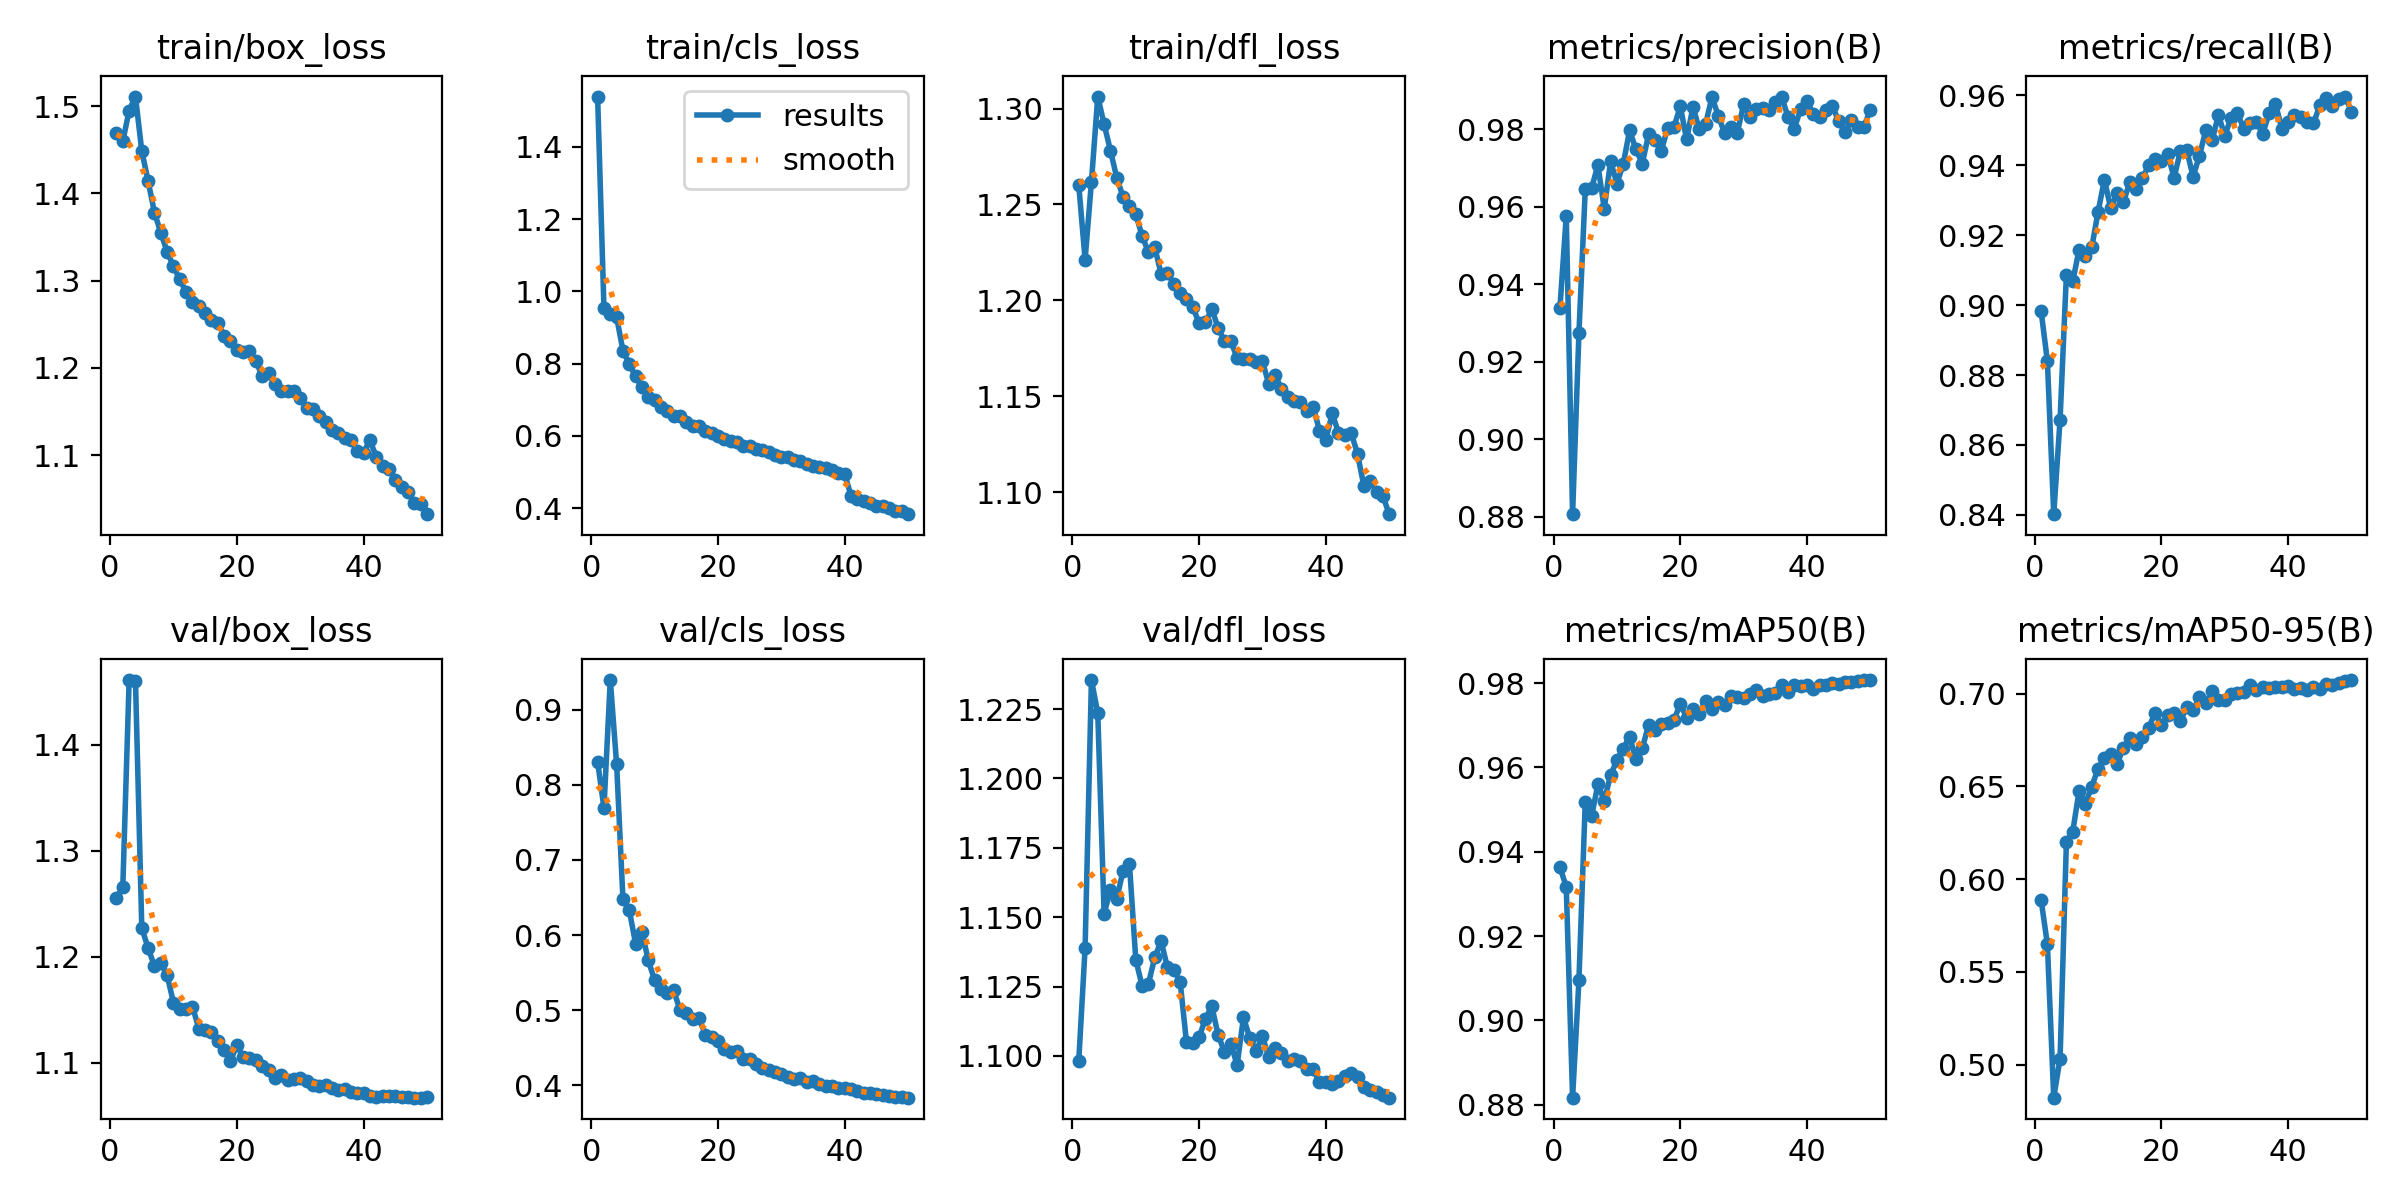

The table this chart was drawn from, first rows:
epoch, time, train/box_loss, train/cls_loss, train/dfl_loss, metrics/precision(B), metrics/recall(B), metrics/mAP50(B), metrics/mAP50-95(B), val/box_loss, val/cls_loss, val/dfl_loss, lr/pg0, lr/pg1, lr/pg2, lr/pg3, lr/pg4, lr/pg5, lr/pg6, lr/pg7
1, 279.4, 1.469, 1.539, 1.26, 0.9339, 0.8984, 0.9363, 0.589, 1.255, 0.8308, 1.098, 0.009984, 0.003328, 0.009984, 0.003328, 0.009984, 0.003328, 0.009984, 0.003328
2, 530.5, 1.46, 0.9544, 1.221, 0.9575, 0.8839, 0.9317, 0.5648, 1.266, 0.7691, 1.139, 0.01959, 0.00653, 0.01959, 0.00653, 0.01959, 0.00653, 0.01959, 0.00653
3, 765.4, 1.495, 0.9363, 1.262, 0.8807, 0.8402, 0.8817, 0.4823, 1.461, 0.9394, 1.235, 0.0288, 0.009599, 0.0288, 0.009599, 0.0288, 0.009599, 0.0288, 0.009599
4, 996.6, 1.511, 0.9287, 1.306, 0.9273, 0.8673, 0.9095, 0.5033, 1.46, 0.8274, 1.224, 0.02822, 0.009406, 0.02822, 0.009406, 0.02822, 0.009406, 0.02822, 0.009406
5, 1224, 1.448, 0.8362, 1.292, 0.9644, 0.9087, 0.9518, 0.6201, 1.227, 0.6475, 1.151, 0.02762, 0.009208, 0.02762, 0.009208, 0.02762, 0.009208, 0.02762, 0.009208
6, 1448, 1.414, 0.7988, 1.278, 0.9648, 0.9067, 0.9484, 0.6256, 1.208, 0.6329, 1.16, 0.02703, 0.00901, 0.02703, 0.00901, 0.02703, 0.00901, 0.02703, 0.00901
7, 1674, 1.378, 0.7648, 1.264, 0.9707, 0.9159, 0.956, 0.6475, 1.191, 0.5885, 1.157, 0.02644, 0.008812, 0.02644, 0.008812, 0.02644, 0.008812, 0.02644, 0.008812
8, 1904, 1.355, 0.7359, 1.254, 0.9595, 0.914, 0.9521, 0.6407, 1.194, 0.6041, 1.167, 0.02584, 0.008614, 0.02584, 0.008614, 0.02584, 0.008614, 0.02584, 0.008614
9, 2134, 1.333, 0.708, 1.249, 0.9717, 0.9165, 0.9581, 0.6499, 1.182, 0.5663, 1.169, 0.02525, 0.008416, 0.02525, 0.008416, 0.02525, 0.008416, 0.02525, 0.008416
10, 2364, 1.316, 0.6983, 1.245, 0.9659, 0.9267, 0.9617, 0.6596, 1.157, 0.5396, 1.135, 0.02465, 0.008218, 0.02465, 0.008218, 0.02465, 0.008218, 0.02465, 0.008218
11, 2593, 1.301, 0.6815, 1.234, 0.971, 0.9359, 0.9645, 0.6655, 1.151, 0.5279, 1.125, 0.02406, 0.00802, 0.02406, 0.00802, 0.02406, 0.00802, 0.02406, 0.00802
12, 2822, 1.287, 0.6693, 1.225, 0.9797, 0.9276, 0.9673, 0.6675, 1.151, 0.5224, 1.126, 0.02347, 0.007822, 0.02347, 0.007822, 0.02347, 0.007822, 0.02347, 0.007822
13, 3049, 1.276, 0.6552, 1.228, 0.9748, 0.932, 0.9619, 0.6622, 1.153, 0.5263, 1.136, 0.02287, 0.007624, 0.02287, 0.007624, 0.02287, 0.007624, 0.02287, 0.007624
14, 3277, 1.271, 0.6543, 1.214, 0.9711, 0.9294, 0.9645, 0.6707, 1.132, 0.5003, 1.141, 0.02228, 0.007426, 0.02228, 0.007426, 0.02228, 0.007426, 0.02228, 0.007426
15, 3502, 1.263, 0.6379, 1.214, 0.9787, 0.9352, 0.9701, 0.6763, 1.131, 0.496, 1.132, 0.02168, 0.007228, 0.02168, 0.007228, 0.02168, 0.007228, 0.02168, 0.007228
16, 3734, 1.256, 0.6266, 1.209, 0.9771, 0.9333, 0.9689, 0.673, 1.129, 0.4884, 1.131, 0.02109, 0.00703, 0.02109, 0.00703, 0.02109, 0.00703, 0.02109, 0.00703
17, 3962, 1.251, 0.6276, 1.204, 0.9744, 0.9364, 0.9702, 0.6768, 1.121, 0.4897, 1.127, 0.0205, 0.006832, 0.0205, 0.006832, 0.0205, 0.006832, 0.0205, 0.006832
18, 4196, 1.237, 0.6151, 1.201, 0.9802, 0.94, 0.9706, 0.6817, 1.113, 0.4676, 1.105, 0.0199, 0.006634, 0.0199, 0.006634, 0.0199, 0.006634, 0.0199, 0.006634
19, 4426, 1.23, 0.6083, 1.196, 0.9805, 0.9417, 0.9712, 0.6896, 1.102, 0.4646, 1.105, 0.01931, 0.006436, 0.01931, 0.006436, 0.01931, 0.006436, 0.01931, 0.006436
20, 4654, 1.22, 0.601, 1.188, 0.9859, 0.9412, 0.975, 0.6831, 1.116, 0.4584, 1.107, 0.01871, 0.006238, 0.01871, 0.006238, 0.01871, 0.006238, 0.01871, 0.006238
21, 4888, 1.218, 0.5909, 1.189, 0.9774, 0.9433, 0.9718, 0.6887, 1.106, 0.4487, 1.113, 0.01812, 0.00604, 0.01812, 0.00604, 0.01812, 0.00604, 0.01812, 0.00604
22, 5120, 1.219, 0.5863, 1.196, 0.9857, 0.9363, 0.9738, 0.6896, 1.105, 0.4443, 1.118, 0.01753, 0.005842, 0.01753, 0.005842, 0.01753, 0.005842, 0.01753, 0.005842
23, 5348, 1.208, 0.5837, 1.186, 0.98, 0.9442, 0.9726, 0.6854, 1.103, 0.446, 1.108, 0.01693, 0.005644, 0.01693, 0.005644, 0.01693, 0.005644, 0.01693, 0.005644
24, 5578, 1.19, 0.5736, 1.179, 0.9813, 0.9442, 0.9758, 0.6928, 1.097, 0.4344, 1.101, 0.01634, 0.005446, 0.01634, 0.005446, 0.01634, 0.005446, 0.01634, 0.005446
25, 5806, 1.194, 0.5725, 1.179, 0.9882, 0.9367, 0.9739, 0.6911, 1.093, 0.4346, 1.104, 0.01574, 0.005248, 0.01574, 0.005248, 0.01574, 0.005248, 0.01574, 0.005248
26, 6037, 1.182, 0.5642, 1.17, 0.9835, 0.9427, 0.9754, 0.698, 1.086, 0.4286, 1.097, 0.01515, 0.00505, 0.01515, 0.00505, 0.01515, 0.00505, 0.01515, 0.00505
27, 6270, 1.174, 0.5605, 1.17, 0.9789, 0.95, 0.9748, 0.6947, 1.089, 0.4237, 1.114, 0.01456, 0.004852, 0.01456, 0.004852, 0.01456, 0.004852, 0.01456, 0.004852
28, 6500, 1.173, 0.5556, 1.169, 0.9804, 0.9471, 0.977, 0.7012, 1.084, 0.4208, 1.106, 0.01396, 0.004654, 0.01396, 0.004654, 0.01396, 0.004654, 0.01396, 0.004654
29, 6732, 1.173, 0.5484, 1.168, 0.9791, 0.9544, 0.9767, 0.6965, 1.085, 0.4175, 1.102, 0.01337, 0.004456, 0.01337, 0.004456, 0.01337, 0.004456, 0.01337, 0.004456
30, 6961, 1.165, 0.542, 1.168, 0.9864, 0.9484, 0.9766, 0.6968, 1.086, 0.4147, 1.107, 0.01277, 0.004258, 0.01277, 0.004258, 0.01277, 0.004258, 0.01277, 0.004258
31, 7192, 1.154, 0.5419, 1.156, 0.983, 0.9536, 0.9774, 0.6997, 1.083, 0.4112, 1.1, 0.01218, 0.00406, 0.01218, 0.00406, 0.01218, 0.00406, 0.01218, 0.00406
32, 7420, 1.153, 0.5327, 1.161, 0.9852, 0.9548, 0.9783, 0.7004, 1.08, 0.408, 1.103, 0.01159, 0.003862, 0.01159, 0.003862, 0.01159, 0.003862, 0.01159, 0.003862
33, 7644, 1.145, 0.5311, 1.154, 0.9855, 0.9505, 0.9768, 0.7007, 1.079, 0.4092, 1.101, 0.01099, 0.003664, 0.01099, 0.003664, 0.01099, 0.003664, 0.01099, 0.003664
34, 7869, 1.138, 0.5228, 1.15, 0.985, 0.9519, 0.9775, 0.7047, 1.079, 0.4049, 1.098, 0.0104, 0.003466, 0.0104, 0.003466, 0.0104, 0.003466, 0.0104, 0.003466
35, 8097, 1.129, 0.5178, 1.148, 0.9869, 0.9524, 0.9776, 0.7017, 1.077, 0.4055, 1.099, 0.009804, 0.003268, 0.009804, 0.003268, 0.009804, 0.003268, 0.009804, 0.003268
36, 8328, 1.126, 0.5142, 1.147, 0.9884, 0.949, 0.9796, 0.7034, 1.075, 0.4023, 1.098, 0.00921, 0.00307, 0.00921, 0.00307, 0.00921, 0.00307, 0.00921, 0.00307
37, 8560, 1.119, 0.5111, 1.143, 0.9831, 0.9548, 0.978, 0.703, 1.075, 0.3991, 1.095, 0.008616, 0.002872, 0.008616, 0.002872, 0.008616, 0.002872, 0.008616, 0.002872
38, 8786, 1.118, 0.5068, 1.145, 0.9801, 0.9576, 0.9796, 0.7036, 1.073, 0.3991, 1.095, 0.008022, 0.002674, 0.008022, 0.002674, 0.008022, 0.002674, 0.008022, 0.002674
39, 9014, 1.105, 0.4978, 1.132, 0.9852, 0.9505, 0.9792, 0.7037, 1.072, 0.3966, 1.09, 0.007428, 0.002476, 0.007428, 0.002476, 0.007428, 0.002476, 0.007428, 0.002476
40, 9241, 1.103, 0.495, 1.127, 0.9873, 0.9524, 0.9794, 0.7042, 1.072, 0.3961, 1.091, 0.006834, 0.002278, 0.006834, 0.002278, 0.006834, 0.002278, 0.006834, 0.002278
41, 9462, 1.117, 0.4346, 1.141, 0.9838, 0.9544, 0.9786, 0.7023, 1.069, 0.3952, 1.09, 0.00624, 0.00208, 0.00624, 0.00208, 0.00624, 0.00208, 0.00624, 0.00208
42, 9679, 1.098, 0.4244, 1.131, 0.9832, 0.9539, 0.9794, 0.7029, 1.068, 0.3923, 1.091, 0.005646, 0.001882, 0.005646, 0.001882, 0.005646, 0.001882, 0.005646, 0.001882
43, 9897, 1.087, 0.4204, 1.13, 0.985, 0.9524, 0.9794, 0.7021, 1.069, 0.3904, 1.093, 0.005052, 0.001684, 0.005052, 0.001684, 0.005052, 0.001684, 0.005052, 0.001684
44, 10116, 1.084, 0.4144, 1.131, 0.9859, 0.9519, 0.98, 0.7034, 1.069, 0.39, 1.094, 0.004458, 0.001486, 0.004458, 0.001486, 0.004458, 0.001486, 0.004458, 0.001486
45, 10334, 1.072, 0.4075, 1.12, 0.9821, 0.9571, 0.9798, 0.7025, 1.069, 0.3886, 1.092, 0.003864, 0.001288, 0.003864, 0.001288, 0.003864, 0.001288, 0.003864, 0.001288
46, 10554, 1.064, 0.4063, 1.103, 0.9792, 0.9592, 0.9802, 0.7053, 1.068, 0.3869, 1.089, 0.00327, 0.00109, 0.00327, 0.00109, 0.00327, 0.00109, 0.00327, 0.00109
47, 10772, 1.058, 0.4007, 1.106, 0.9823, 0.9568, 0.9802, 0.7047, 1.067, 0.3854, 1.088, 0.002676, 0.000892, 0.002676, 0.000892, 0.002676, 0.000892, 0.002676, 0.000892
48, 10995, 1.045, 0.3922, 1.1, 0.9806, 0.9589, 0.9804, 0.7058, 1.067, 0.3848, 1.087, 0.002082, 0.000694, 0.002082, 0.000694, 0.002082, 0.000694, 0.002082, 0.000694
49, 11214, 1.044, 0.3912, 1.098, 0.9806, 0.9596, 0.9807, 0.7067, 1.067, 0.3842, 1.086, 0.001488, 0.000496, 0.001488, 0.000496, 0.001488, 0.000496, 0.001488, 0.000496
50, 11429, 1.032, 0.3838, 1.089, 0.985, 0.9553, 0.9807, 0.7073, 1.067, 0.3835, 1.085, 0.000894, 0.000298, 0.000894, 0.000298, 0.000894, 0.000298, 0.000894, 0.000298
